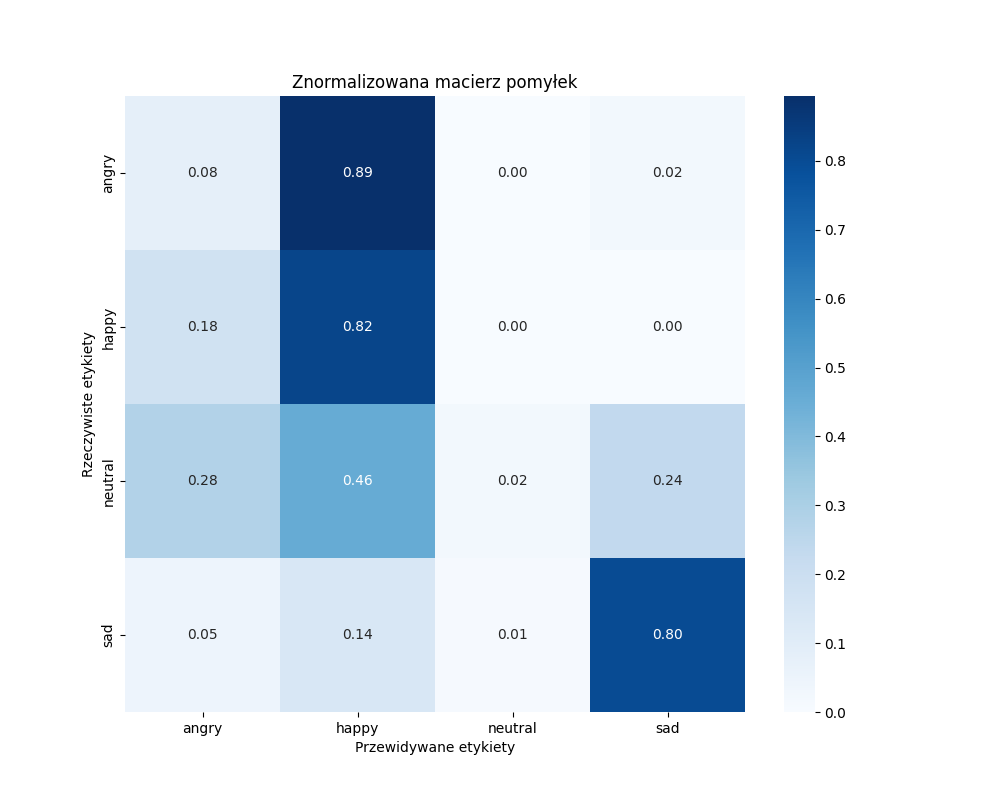

Data behind this chart, as committed beside it:
, angry, happy, neutral, sad
angry, 7, 76, 0, 2
happy, 15, 70, 0, 0
neutral, 24, 39, 2, 20
sad, 4, 12, 1, 68
